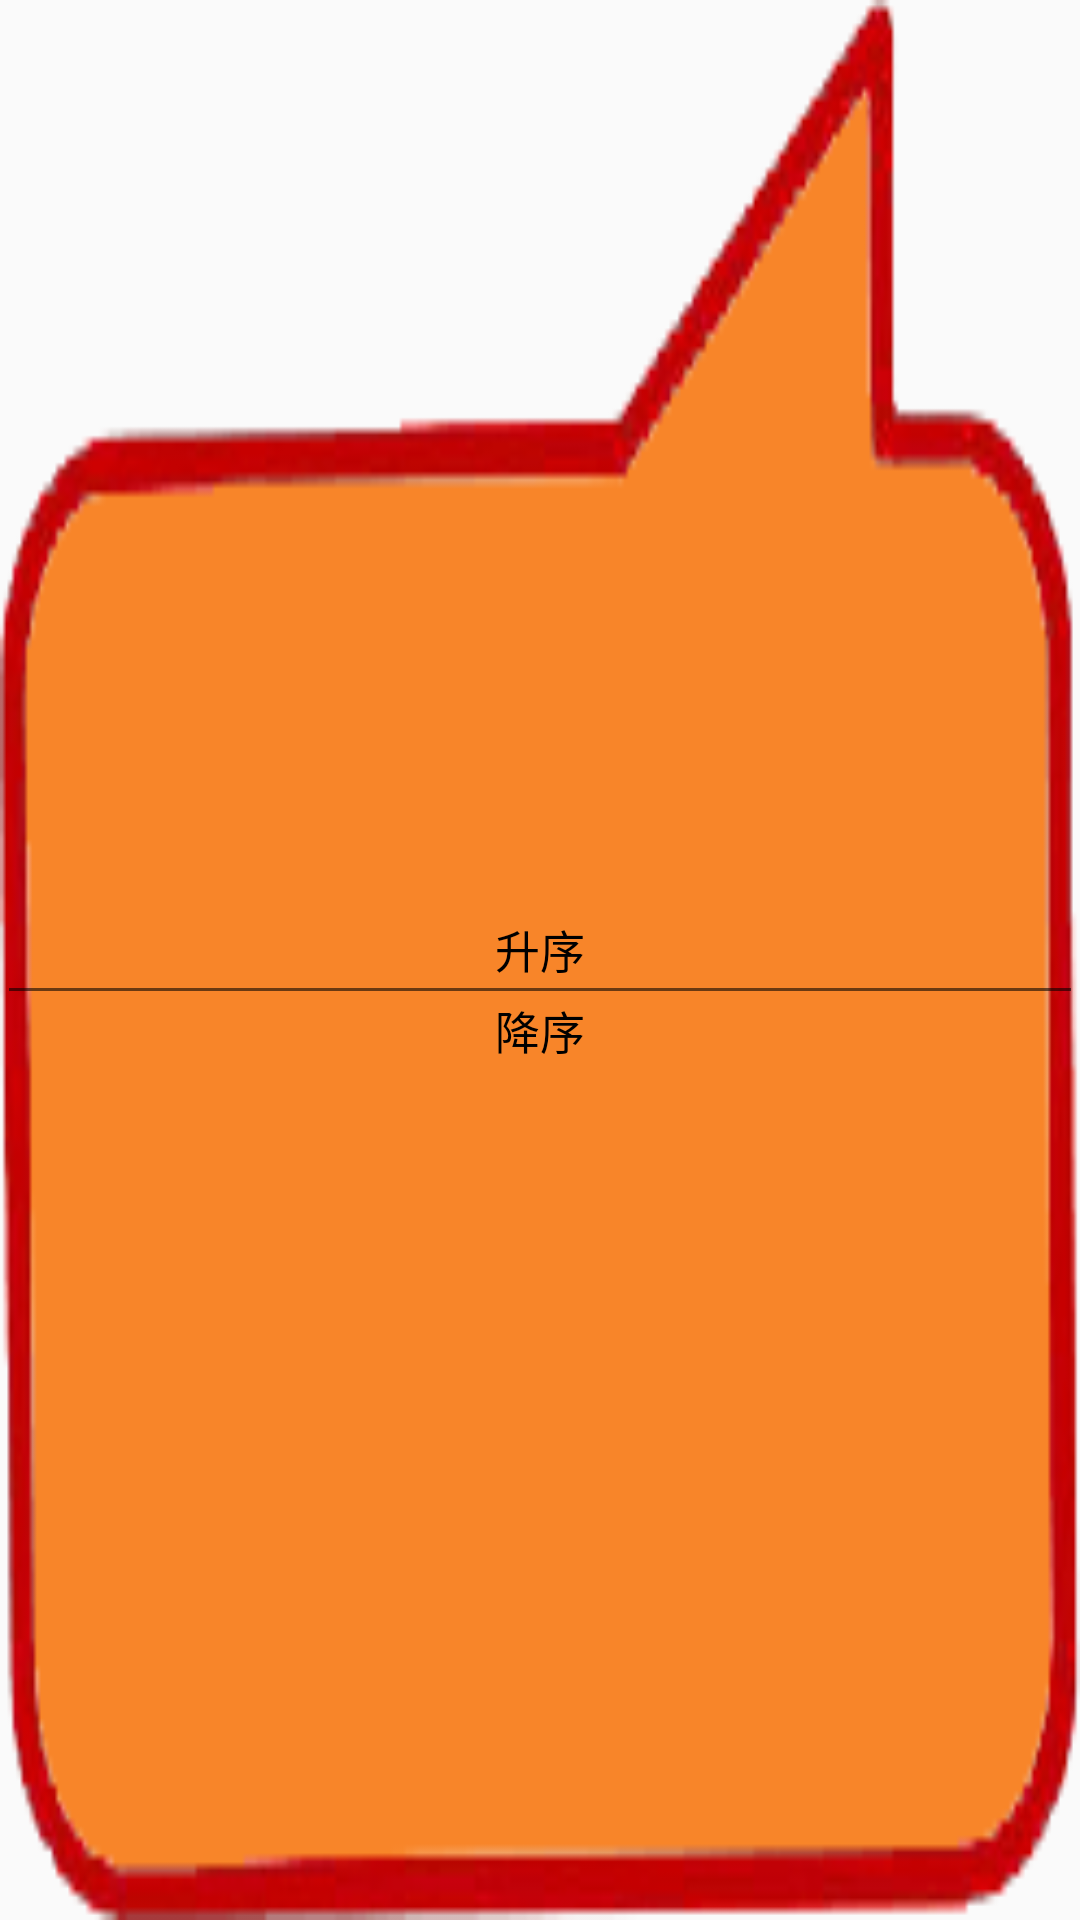

This screen was rendered from an Android layout file. Write that file and the resources it references.
<!-- AndroidManifest.xml: application theme Theme.LiteMarket -->
<!-- res/layout/popup_paixu.xml -->
<?xml version="1.0" encoding="utf-8"?>
<FrameLayout xmlns:android="http://schemas.android.com/apk/res/android"
    android:layout_width="50dp"
    android:layout_height="wrap_content"
   >
    <ImageView
        android:scaleType="fitXY"
        android:src="@drawable/paixu_background"
        android:layout_width="match_parent"
        android:layout_height="match_parent"/>
    <LinearLayout
        android:layout_marginTop="10dp"
        android:layout_gravity="center_vertical"
        android:gravity="center"
        android:layout_width="match_parent"
        android:layout_height="wrap_content"
        android:orientation="vertical">

        <TextView
            android:id="@+id/order_up"
            android:layout_width="wrap_content"
            android:layout_height="wrap_content"
            android:layout_margin="2dp"
            android:text="升序"
            android:textColor="@color/black"
            android:textSize="15dp" />

        <View
            android:layout_width="match_parent"
            android:layout_height="1dp"
            android:layout_marginStart="3dp"
            android:layout_marginEnd="3dp"
            android:background="#92000000" />

        <TextView
            android:id="@+id/order_down"
            android:layout_width="wrap_content"
            android:layout_height="wrap_content"
            android:layout_margin="2dp"
            android:text="降序"
            android:textColor="@color/black"
            android:textSize="15dp" />
    </LinearLayout>

</FrameLayout>
<!-- resources referenced by this layout -->
<resources>
  <color name="black">#FF000000</color>
  <!-- drawable paixu_background: png bitmap (drawable, 5634 bytes) -->
  <style name="Theme.LiteMarket" parent="Theme.Design.Light.NoActionBar">
          
          <item name="colorPrimary">#FFAB00</item>
          <item name="colorPrimaryVariant">#FFD600</item>
          <item name="colorOnPrimary">@color/white</item>
          
          <item name="colorSecondary">#AEEA00</item>
          <item name="colorSecondaryVariant">#FFAB00</item>
          <item name="colorOnSecondary">@color/black</item>
          
          <item name="android:statusBarColor" tools:targetApi="l">?attr/colorPrimaryVariant</item>
          
      </style>
  <color name="white">#FFFFFFFF</color>
</resources>
